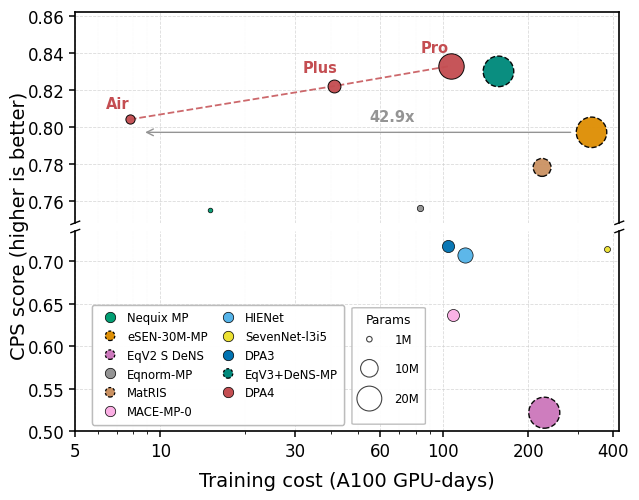

Source code (Python): (Note: this script raises an exception after producing the figure.)
from pathlib import Path

import matplotlib as mpl
import matplotlib.pyplot as plt
from matplotlib.legend_handler import HandlerBase
from matplotlib.patches import Circle, FancyBboxPatch
from matplotlib.ticker import NullFormatter
import numpy as np

try:
    import seaborn as sns
except ImportError:
    sns = None


RMSD_BASELINE = 0.15
PARAM_SIZE_SCALE = 16
if sns is not None:
    PALETTE = sns.color_palette("colorblind", 10).as_hex()
else:
    PALETTE = [
        "#4878D0",
        "#EE854A",
        "#6ACC64",
        "#D65F5F",
        "#956CB4",
        "#8C613C",
        "#DC7EC0",
        "#797979",
        "#D5BB67",
        "#82C6E2",
    ]

COLORS = {
    "blue": PALETTE[0],
    "orange": PALETTE[1],
    "green": PALETTE[2],
    "red": PALETTE[3],
    "purple": PALETTE[4],
    "brown": PALETTE[5],
    "pink": PALETTE[6],
    "gray": PALETTE[7],
    "yellow": PALETTE[8],
    "cyan": PALETTE[9],
    "teal": "#00897B",
}
MATRIS_COLOR = COLORS["brown"]
DPA4_COLOR = "#C44E52"
EXTRA_TRAINING_MODELS = {"eSEN-30M-MP", "EqV2 S DeNS", "EqV3+DeNS-MP"}


def calculate_cps(f1, ksrme, rmsd):
    f1_norm = np.clip(f1, 0, 1)
    ksrme_norm = np.clip(1 - ksrme / 2, 0, 1)
    rmsd_norm = np.clip(1 - rmsd / RMSD_BASELINE, 0, 1)
    return 0.5 * f1_norm + 0.4 * ksrme_norm + 0.1 * rmsd_norm


def marker_size(params_m):
    return params_m * PARAM_SIZE_SCALE


class DashedCircleLegend:
    def __init__(self, color, label, marker="o"):
        self.color = color
        self.marker = marker
        self._label = label

    def get_label(self):
        return self._label


class DashedCircleHandler(HandlerBase):
    def create_artists(self, legend, orig_handle, xdescent, ydescent, width, height, fontsize, trans):
        radius = min(width, height) * 0.58
        circle = Circle(
            (xdescent + width / 2, ydescent + height / 2),
            radius,
            facecolor=orig_handle.color,
            edgecolor="black",
            linewidth=0.9,
            linestyle=(0, (2.2, 1.5)),
        )
        circle.set_transform(trans)
        return [circle]


def draw_param_scale(ax, box_x, box_y, box_w, box_h):
    frame = FancyBboxPatch(
        (box_x, box_y),
        box_w,
        box_h,
        transform=ax.transAxes,
        boxstyle="round,pad=0,rounding_size=0.004",
        facecolor="white",
        edgecolor="#bbbbbb",
        linewidth=1.0,
        alpha=0.95,
        zorder=8,
    )
    ax.add_patch(frame)
    ax.text(
        box_x + box_w / 2,
        box_y + box_h - 0.025,
        "Params",
        transform=ax.transAxes,
        ha="center",
        va="top",
        fontsize=8.8,
        zorder=9,
    )

    # Centers are not equally spaced: larger bubbles need more center distance
    # to keep the visible edge gaps balanced.
    entries = [(1, "1M", 0.73), (10, "10M", 0.48), (20, "20M", 0.22)]
    for params_m, label, rel_y in entries:
        y = box_y + box_h * rel_y
        ax.scatter(
            [box_x + 0.032],
            [y],
            s=marker_size(params_m),
            transform=ax.transAxes,
            facecolors="none",
            edgecolors="#444444",
            linewidths=0.8,
            clip_on=False,
            zorder=9,
        )
        ax.text(
            box_x + 0.078,
            y,
            label,
            transform=ax.transAxes,
            ha="left",
            va="center",
            fontsize=8.4,
            zorder=9,
        )


# x = A100 GPU-days, y = CPS score, params_m = model parameters in millions.
models = {
    "Nequix MP": dict(x=15, y=0.755, params_m=0.708, color=COLORS["green"], marker="o"),
    "eSEN-30M-MP": dict(x=335, y=0.797, params_m=30.1, color=COLORS["orange"], marker="o"),
    "EqV2 S DeNS": dict(x=228, y=0.522, params_m=31.2, color=COLORS["purple"], marker="o"),
    "Eqnorm-MP": dict(x=83, y=0.756, params_m=1.31, color=COLORS["gray"], marker="o"),
    "MACE-MP-0": dict(x=108, y=0.637, params_m=4.69, color=COLORS["pink"], marker="o"),
    "HIENet": dict(x=120, y=0.707, params_m=7.51, color=COLORS["cyan"], marker="o"),
    "SevenNet-l3i5": dict(x=381, y=0.714, params_m=1.17, color=COLORS["yellow"], marker="o"),
    "DPA3": dict(x=104, y=0.718, params_m=4.81, color=COLORS["blue"], marker="o"),
    "EqV3+DeNS-MP": dict(x=157, y=0.830, params_m=30.3, color=COLORS["teal"], marker="o"),
    "DPA4-air": dict(x=7.8, y=0.804, params_m=2.76, color=DPA4_COLOR, marker="o"),
    "DPA4-plus": dict(x=41, y=0.822, params_m=5.40, color=DPA4_COLOR, marker="o"),
    "DPA4-pro": dict(x=106.6, y=0.833, params_m=20.91, color=DPA4_COLOR, marker="o"),
}

matris = {
    "L": dict(x=224, y=0.778, params_m=10.4),
}


def style_axis(ax):
    ax.set_xscale("log")
    ax.set_xlim(5, 420)
    ax.set_xticks([5, 10, 30, 60, 100, 200, 400])
    ax.set_xticklabels(["5", "10", "30", "60", "100", "200", "400"])
    ax.xaxis.set_minor_formatter(NullFormatter())
    ax.grid(True, which="major", linestyle="--", linewidth=0.6, color="#cccccc", alpha=0.7)
    ax.grid(True, which="minor", axis="x", linestyle=":", linewidth=0.35, color="#dddddd", alpha=0.45)
    ax.set_axisbelow(True)
    for spine in ax.spines.values():
        spine.set_linewidth(1.2)
    ax.tick_params(axis="both", width=1.1, length=4)


def plot_model_points(ax):
    for name, m in models.items():
        is_dpa4 = name.startswith("DPA4")
        uses_extra_training = name in EXTRA_TRAINING_MODELS
        ax.scatter(
            m["x"],
            m["y"],
            s=marker_size(m["params_m"]),
            c=m["color"],
            marker=m["marker"],
            edgecolors="black",
            linewidth=1.0 if uses_extra_training else 0.7 if is_dpa4 else 0.5,
            linestyles="--" if uses_extra_training else "solid",
            alpha=0.96,
            zorder=5 if is_dpa4 else 3,
        )

    for p in matris.values():
        ax.scatter(
            p["x"],
            p["y"],
            s=marker_size(p["params_m"]),
            c=MATRIS_COLOR,
            marker="o",
            edgecolors="black",
            linewidth=1.0,
            linestyles="--",
            alpha=0.94,
            zorder=4,
        )


def draw_dpa4_trend(ax):
    dpa4_xy = [
        (models["DPA4-air"]["x"], models["DPA4-air"]["y"]),
        (models["DPA4-plus"]["x"], models["DPA4-plus"]["y"]),
        (models["DPA4-pro"]["x"], models["DPA4-pro"]["y"]),
    ]
    ax.plot(
        [p[0] for p in dpa4_xy],
        [p[1] for p in dpa4_xy],
        linestyle="--",
        color=DPA4_COLOR,
        linewidth=1.3,
        alpha=0.85,
        zorder=2,
    )


def draw_axis_break(ax_top, ax_bottom):
    ax_top.spines["bottom"].set_visible(False)
    ax_bottom.spines["top"].set_visible(False)
    ax_top.tick_params(axis="x", which="both", bottom=False, labelbottom=False)
    ax_bottom.tick_params(axis="x", which="both", top=False)

    d = 0.008
    kwargs = dict(color="black", clip_on=False, linewidth=1.0)
    ax_top.plot((-d, +d), (-d, +d), transform=ax_top.transAxes, **kwargs)
    ax_top.plot((1 - d, 1 + d), (-d, +d), transform=ax_top.transAxes, **kwargs)
    ax_bottom.plot((-d, +d), (1 - d, 1 + d), transform=ax_bottom.transAxes, **kwargs)
    ax_bottom.plot((1 - d, 1 + d), (1 - d, 1 + d), transform=ax_bottom.transAxes, **kwargs)


def main():
    mpl.rcParams["font.family"] = "Times New Roman"
    mpl.rcParams["font.serif"] = ["Times New Roman"]
    mpl.rcParams["font.size"] = 12

    fig, (ax_top, ax_bottom) = plt.subplots(
        2,
        1,
        sharex=True,
        figsize=(6.4, 5.05),
        gridspec_kw={"height_ratios": [1.05, 1.0], "hspace": 0.04},
    )

    for ax in (ax_top, ax_bottom):
        style_axis(ax)
        plot_model_points(ax)

    ax_top.set_ylim(0.748, 0.862)
    ax_top.set_yticks([0.76, 0.78, 0.80, 0.82, 0.84, 0.86])
    ax_bottom.set_ylim(0.50, 0.735)
    ax_bottom.set_yticks([0.50, 0.55, 0.60, 0.65, 0.70])
    draw_axis_break(ax_top, ax_bottom)
    draw_dpa4_trend(ax_top)

    ax_top.annotate(
        "Air",
        xy=(models["DPA4-air"]["x"], models["DPA4-air"]["y"]),
        xytext=(-17, 8),
        textcoords="offset points",
        fontsize=10.5,
        fontweight="bold",
        color=DPA4_COLOR,
    )
    ax_top.annotate(
        "Plus",
        xy=(models["DPA4-plus"]["x"], models["DPA4-plus"]["y"]),
        xytext=(-22, 10),
        textcoords="offset points",
        fontsize=10.5,
        fontweight="bold",
        color=DPA4_COLOR,
    )
    ax_top.annotate(
        "Pro",
        xy=(models["DPA4-pro"]["x"], models["DPA4-pro"]["y"]),
        xytext=(-22, 10),
        textcoords="offset points",
        fontsize=10.5,
        fontweight="bold",
        color=DPA4_COLOR,
    )

    speedup = models["eSEN-30M-MP"]["x"] / models["DPA4-air"]["x"]
    arrow_y = models["eSEN-30M-MP"]["y"]
    ax_top.annotate(
        "",
        xy=(models["DPA4-air"]["x"], arrow_y),
        xytext=(models["eSEN-30M-MP"]["x"], arrow_y),
        arrowprops=dict(
            arrowstyle="->",
            color=COLORS["gray"],
            lw=1.0,
            shrinkA=15,
            shrinkB=11,
            zorder=1,
        ),
        zorder=1,
    )
    ax_top.text(
        55,
        arrow_y + 0.006,
        f"{speedup:.1f}x",
        fontsize=10.5,
        color=COLORS["gray"],
        fontweight="bold",
        zorder=6,
    )

    legend_entries = [
        ("Nequix MP", models["Nequix MP"]),
        ("eSEN-30M-MP", models["eSEN-30M-MP"]),
        ("EqV2 S DeNS", models["EqV2 S DeNS"]),
        ("Eqnorm-MP", models["Eqnorm-MP"]),
        ("MatRIS", dict(color=MATRIS_COLOR, marker="o")),
        ("MACE-MP-0", models["MACE-MP-0"]),
        ("HIENet", models["HIENet"]),
        ("SevenNet-l3i5", models["SevenNet-l3i5"]),
        ("DPA3", models["DPA3"]),
        ("EqV3+DeNS-MP", models["EqV3+DeNS-MP"]),
        ("DPA4", dict(color=DPA4_COLOR, marker="o")),
    ]

    handles = []
    for name, entry in legend_entries:
        if name in EXTRA_TRAINING_MODELS or name == "MatRIS":
            handles.append(DashedCircleLegend(entry["color"], name, entry["marker"]))
        else:
            handles.append(
                plt.Line2D(
                    [0],
                    [0],
                    marker=entry["marker"],
                    linestyle="None",
                    markersize=7.5,
                    markerfacecolor=entry["color"],
                    markeredgecolor="black",
                    markeredgewidth=0.5,
                    label=name,
                )
            )

    leg = ax_bottom.legend(
        handles=handles,
        loc="lower left",
        bbox_to_anchor=(0.02, 0.005),
        ncol=2,
        fontsize=8.4,
        frameon=True,
        framealpha=0.95,
        handletextpad=0.45,
        columnspacing=0.75,
        borderpad=0.55,
        handler_map={DashedCircleLegend: DashedCircleHandler()},
    )
    leg.get_frame().set_edgecolor("#bbbbbb")
    ax_bottom.add_artist(leg)

    fig.canvas.draw()
    legend_bbox = leg.get_frame().get_window_extent(fig.canvas.get_renderer()).transformed(
        ax_bottom.transAxes.inverted()
    )
    draw_param_scale(
        ax_bottom,
        legend_bbox.x1 - 0.032,
        legend_bbox.y0,
        0.135,
        legend_bbox.height * 0.90,
    )

    ax_bottom.set_xlabel("Training cost (A100 GPU-days)", fontsize=14, labelpad=8)
    fig.text(0.028, 0.54, "CPS score (higher is better)", va="center", rotation="vertical", fontsize=14)

    fig.subplots_adjust(left=0.13, right=0.98, bottom=0.13, top=0.96, hspace=0.04)
    output_path = Path(__file__).resolve().parents[1] / "fig" / "fig1_CPS.pdf"
    plt.savefig(output_path, bbox_inches="tight")
    print(f"Saved to {output_path}")


if __name__ == "__main__":
    main()
